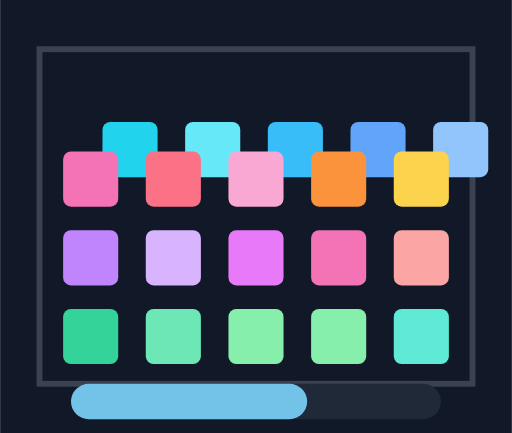
t = 0.00 s
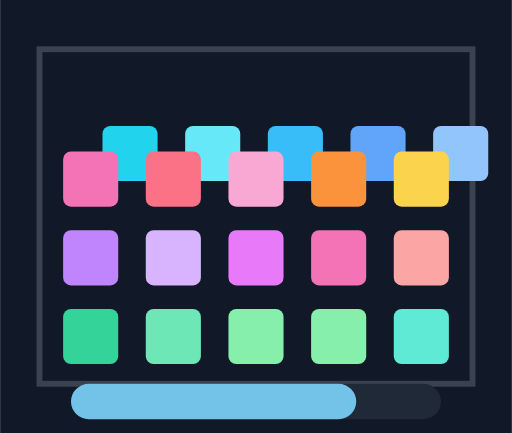
t = 0.55 s
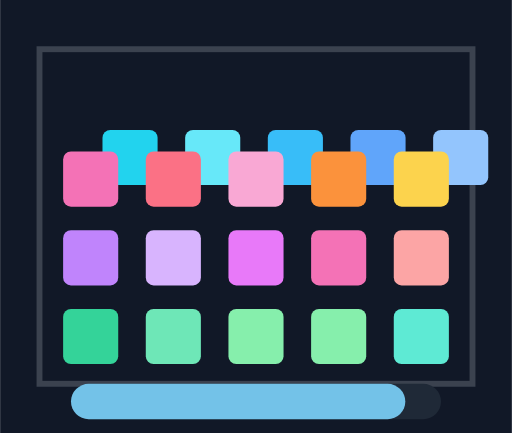
t = 1.10 s
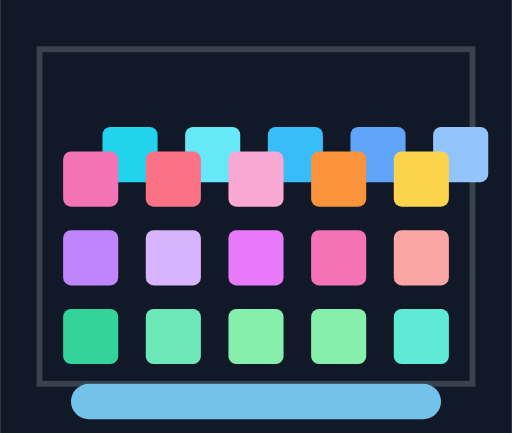
t = 1.50 s
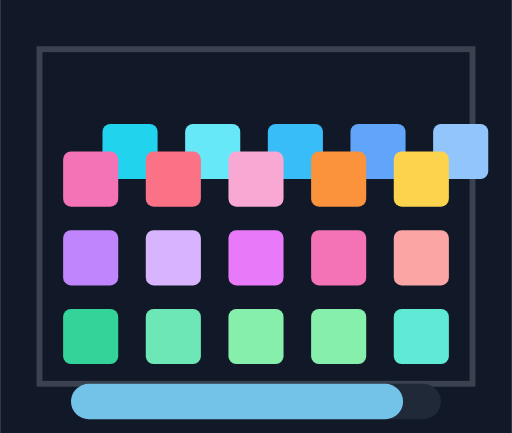
t = 1.93 s
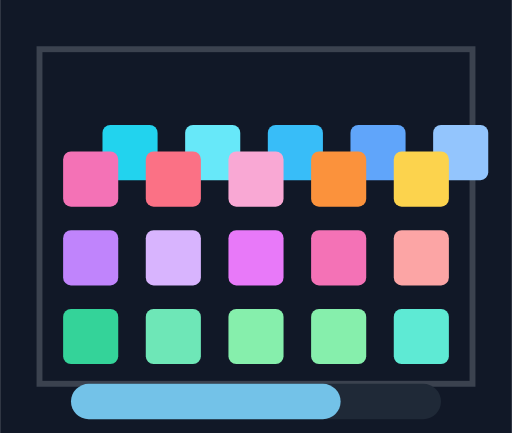
t = 2.63 s

The animated SVG that drew these frames (rendered in a browser with its animation timeline set to each time). Animation: 2 SMIL elements (animate=1,animateTransform=1); one cycle of 3.00 s, repeats indefinitely.

<svg width="260" height="220" viewBox="0 0 260 220" xmlns="http://www.w3.org/2000/svg">
  <rect id="smil-breath-grid-bg" x="0" y="0" width="260" height="220" fill="#111827"/>
  <g id="smil-breath-grid-core" transform="translate(20 25)">
    <rect id="smil-breath-grid-frame" x="0" y="0" width="220" height="170" fill="none" stroke="#e2e8f0" stroke-width="3" opacity="0.2"/>
    <g id="smil-breath-grid-row-0">
      <rect id="smil-breath-cell-0" x="12" y="12" width="28" height="28" rx="4" fill="#22d3ee"/>
      <rect id="smil-breath-cell-1" x="54" y="12" width="28" height="28" rx="4" fill="#67e8f9"/>
      <rect id="smil-breath-cell-2" x="96" y="12" width="28" height="28" rx="4" fill="#38bdf8"/>
      <rect id="smil-breath-cell-3" x="138" y="12" width="28" height="28" rx="4" fill="#60a5fa"/>
      <rect id="smil-breath-cell-4" x="180" y="12" width="28" height="28" rx="4" fill="#93c5fd"/>
      <animateTransform
        attributeName="transform"
        attributeType="XML"
        type="translate"
        values="20 25; 20 29; 20 25"
        dur="2.2s"
        repeatCount="indefinite"
      />
    </g>
    <g id="smil-breath-grid-row-1" transform="translate(0 40)">
      <rect id="smil-breath-cell-5" x="12" y="12" width="28" height="28" rx="4" fill="#f472b6"/>
      <rect id="smil-breath-cell-6" x="54" y="12" width="28" height="28" rx="4" fill="#fb7185"/>
      <rect id="smil-breath-cell-7" x="96" y="12" width="28" height="28" rx="4" fill="#f9a8d4"/>
      <rect id="smil-breath-cell-8" x="138" y="12" width="28" height="28" rx="4" fill="#fb923c"/>
      <rect id="smil-breath-cell-9" x="180" y="12" width="28" height="28" rx="4" fill="#fcd34d"/>
    </g>
    <g id="smil-breath-grid-row-2" transform="translate(0 80)">
      <rect id="smil-breath-cell-10" x="12" y="12" width="28" height="28" rx="4" fill="#c084fc"/>
      <rect id="smil-breath-cell-11" x="54" y="12" width="28" height="28" rx="4" fill="#d8b4fe"/>
      <rect id="smil-breath-cell-12" x="96" y="12" width="28" height="28" rx="4" fill="#e879f9"/>
      <rect id="smil-breath-cell-13" x="138" y="12" width="28" height="28" rx="4" fill="#f472b6"/>
      <rect id="smil-breath-cell-14" x="180" y="12" width="28" height="28" rx="4" fill="#fca5a5"/>
    </g>
    <g id="smil-breath-grid-row-3" transform="translate(0 120)">
      <rect id="smil-breath-cell-15" x="12" y="12" width="28" height="28" rx="4" fill="#34d399"/>
      <rect id="smil-breath-cell-16" x="54" y="12" width="28" height="28" rx="4" fill="#6ee7b7"/>
      <rect id="smil-breath-cell-17" x="96" y="12" width="28" height="28" rx="4" fill="#86efac"/>
      <rect id="smil-breath-cell-18" x="138" y="12" width="28" height="28" rx="4" fill="#86efac"/>
      <rect id="smil-breath-cell-19" x="180" y="12" width="28" height="28" rx="4" fill="#5eead4"/>
    </g>
    <rect id="smil-breath-breath-panel" x="16" y="170" width="188" height="18" rx="9" fill="#1f2937"/>
    <rect id="smil-breath-breath-core" x="16" y="170" width="120" height="18" rx="9" fill="#7dd3fc" opacity="0.9">
      <animate
        attributeName="width"
        values="120;188;120"
        dur="3s"
        repeatCount="indefinite"
      />
    </rect>
  </g>
</svg>
